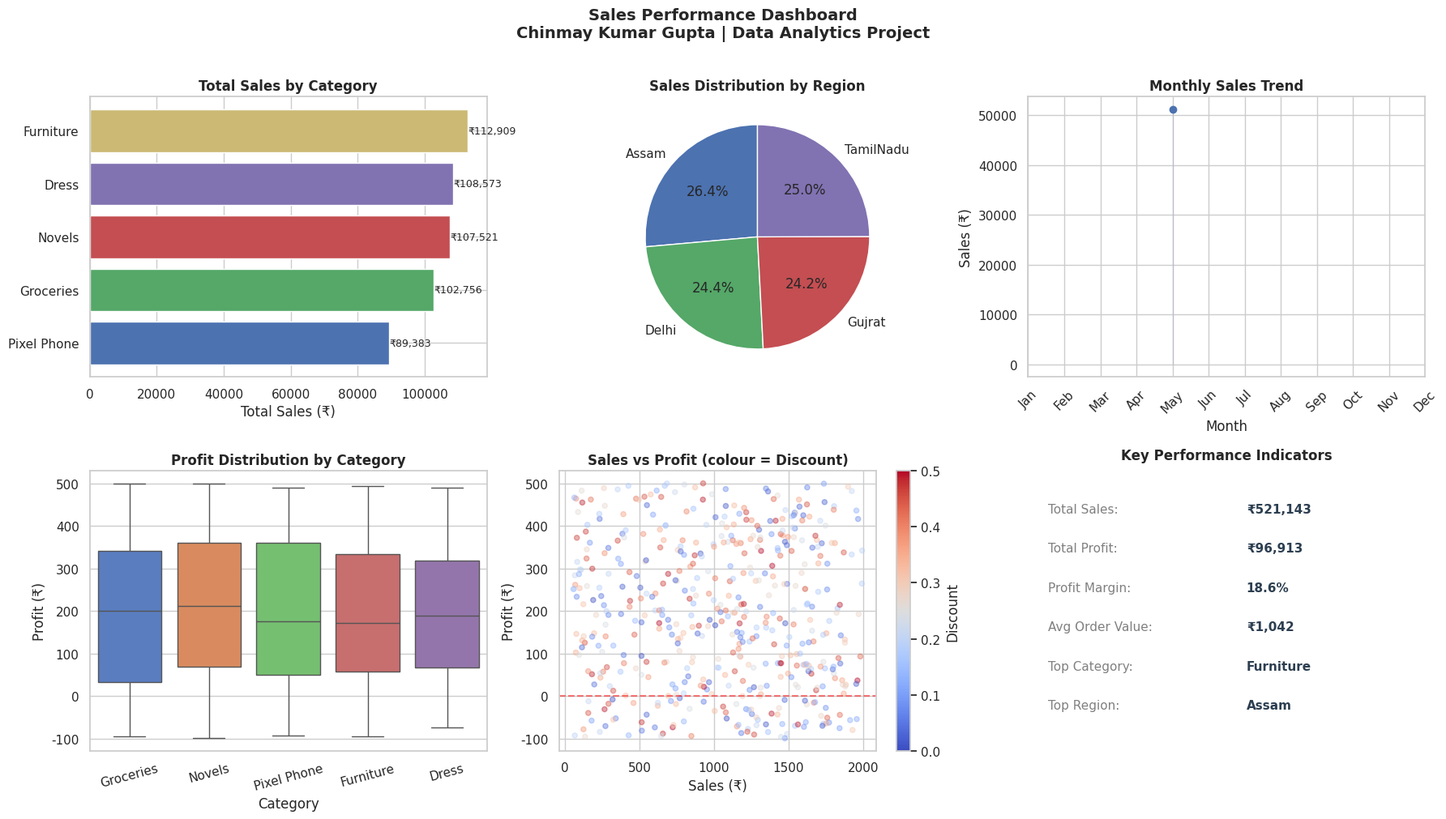

The matplotlib source for this figure:
# Sales Data Analysis — Chinmay Kumar Gupta
# Tools: Python, Pandas, Matplotlib, Seaborn

import pandas as pd
import matplotlib.pyplot as plt
import matplotlib.ticker as mticker
import seaborn as sns
import numpy as np
import warnings
warnings.filterwarnings('ignore')

# ── 1. Create sample dataset (mirrors real Superstore data) ──────────────────
np.random.seed(28)
n = 500

categories    = ['Pixel Phone', 'Dress', 'Furniture', 'Groceries', 'Novels']
regions       = ['Delhi', 'TamilNadu', 'Assam', 'Gujrat']
months        = ['January','Febuary','March','April','May','June',
                 'July','August','September','October','November','December']

data = {
    'Order_ID'  : [f'ORD{1000+i}' for i in range(n)],
    'Month'     : np.random.choice(months, n),
    'Category'  : np.random.choice(categories, n),
    'Region'    : np.random.choice(regions, n),
    'Sales'     : np.round(np.random.uniform(50, 2000, n), 2),
    'Profit'    : np.round(np.random.uniform(-100, 500, n), 2),
    'Quantity'  : np.random.randint(1, 10, n),
    'Discount'  : np.round(np.random.uniform(0, 0.5, n), 2),
}
df = pd.DataFrame(data)
df.to_csv('sales_data.csv', index=False)
print("Dataset created:", df.shape)
print(df.head())

# 2. Basic EDA 
print("\n── Summary Stats ──")
print(df[['Sales','Profit','Quantity','Discount']].describe().round(2))

print("\n── Null Values ──")
print(df.isnull().sum())

print("\n── Sales by Category ──")
print(df.groupby('Category')['Sales'].sum().sort_values(ascending=False).round(2))

print("\n── Sales by Region ──")
print(df.groupby('Region')['Sales'].sum().sort_values(ascending=False).round(2))

# ── 3. Visualisations 
sns.set_theme(style='whitegrid', palette='muted')
fig, axes = plt.subplots(2, 3, figsize=(18, 10))
fig.suptitle('Sales Performance Dashboard\nChinmay Kumar Gupta | Data Analytics Project',
             fontsize=14, fontweight='bold', y=1.01)

# Chart 1 — Sales by Category
cat_sales = df.groupby('Category')['Sales'].sum().sort_values()
axes[0,0].barh(cat_sales.index, cat_sales.values,
               color=['#4C72B0','#55A868','#C44E52','#8172B2','#CCB974'])
axes[0,0].set_title('Total Sales by Category', fontweight='bold')
axes[0,0].set_xlabel('Total Sales (₹)')
for i, v in enumerate(cat_sales.values):
    axes[0,0].text(v+10, i, f'₹{v:,.0f}', va='center', fontsize=9)

# Chart 2 — Sales by Region
reg_sales = df.groupby('Region')['Sales'].sum()
colors = ['#4C72B0','#55A868','#C44E52','#8172B2']
axes[0,1].pie(reg_sales.values, labels=reg_sales.index, autopct='%1.1f%%',
              colors=colors, startangle=90)
axes[0,1].set_title('Sales Distribution by Region', fontweight='bold')

# Chart 3 — Monthly Sales Trend
month_order = ['Jan','Feb','Mar','Apr','May','Jun',
               'Jul','Aug','Sep','Oct','Nov','Dec']
monthly = df.groupby('Month')['Sales'].sum().reindex(month_order)
axes[0,2].plot(monthly.index, monthly.values, marker='o',
               color='#4C72B0', linewidth=2, markersize=6)
axes[0,2].fill_between(range(len(monthly)), monthly.values, alpha=0.15, color='#4C72B0')
axes[0,2].set_title('Monthly Sales Trend', fontweight='bold')
axes[0,2].set_xlabel('Month')
axes[0,2].set_ylabel('Sales (₹)')
axes[0,2].set_xticks(range(len(monthly)))
axes[0,2].set_xticklabels(monthly.index, rotation=45)

# Chart 4 — Profit by Category (box plot)
sns.boxplot(data=df, x='Category', y='Profit', ax=axes[1,0], palette='muted')
axes[1,0].set_title('Profit Distribution by Category', fontweight='bold')
axes[1,0].set_xlabel('Category')
axes[1,0].set_ylabel('Profit (₹)')
axes[1,0].tick_params(axis='x', rotation=15)

# Chart 5 — Sales vs Profit scatter
axes[1,1].scatter(df['Sales'], df['Profit'], alpha=0.4,
                  c=df['Discount'], cmap='coolwarm', s=20)
axes[1,1].set_title('Sales vs Profit (colour = Discount)', fontweight='bold')
axes[1,1].set_xlabel('Sales (₹)')
axes[1,1].set_ylabel('Profit (₹)')
axes[1,1].axhline(0, color='red', linestyle='--', alpha=0.5)
sm = plt.cm.ScalarMappable(cmap='coolwarm',
     norm=plt.Normalize(df['Discount'].min(), df['Discount'].max()))
plt.colorbar(sm, ax=axes[1,1], label='Discount')

# Chart 6 — Top 5 KPIs
axes[1,2].axis('off')
total_sales   = df['Sales'].sum()
total_profit  = df['Profit'].sum()
profit_margin = (total_profit / total_sales) * 100
avg_order     = df['Sales'].mean()
top_cat       = df.groupby('Category')['Sales'].sum().idxmax()
top_reg       = df.groupby('Region')['Sales'].sum().idxmax()

kpis = [
    ('Total Sales',     f'₹{total_sales:,.0f}'),
    ('Total Profit',    f'₹{total_profit:,.0f}'),
    ('Profit Margin',   f'{profit_margin:.1f}%'),
    ('Avg Order Value', f'₹{avg_order:,.0f}'),
    ('Top Category',    top_cat),
    ('Top Region',      top_reg),
]
axes[1,2].set_title('Key Performance Indicators', fontweight='bold', pad=10)
for idx, (label, value) in enumerate(kpis):
    y = 0.85 - idx * 0.14
    axes[1,2].text(0.05, y, label + ':', fontsize=11,
                   color='gray', transform=axes[1,2].transAxes)
    axes[1,2].text(0.55, y, value, fontsize=11, fontweight='bold',
                   color='#2c3e50', transform=axes[1,2].transAxes)

plt.tight_layout()
plt.savefig('sales_dashboard.png', dpi=150, bbox_inches='tight')
print("\nDashboard saved as sales_dashboard.png")

#  4. Business Insights 
print("\n── Business Insights ──")
high_discount = df[df['Discount'] > 0.3]
low_profit    = df[df['Profit'] < 0]
print(f"Orders with discount > 30%  : {len(high_discount)} ({len(high_discount)/n*100:.1f}%)")
print(f"Loss-making orders          : {len(low_profit)}  ({len(low_profit)/n*100:.1f}%)")
print(f"Best month by sales         : {monthly.idxmax()} (₹{monthly.max():,.0f})")
print(f"Worst month by sales        : {monthly.idxmin()} (₹{monthly.min():,.0f})")
